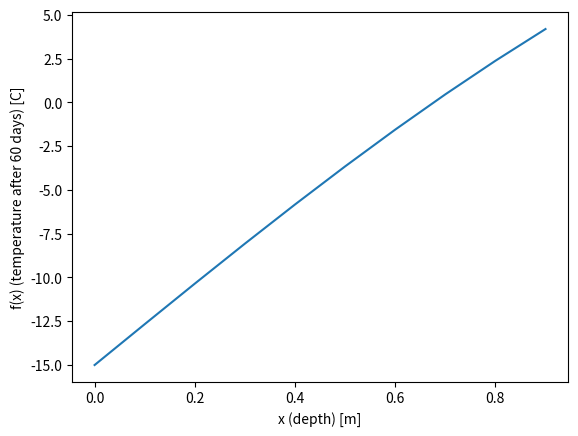

This figure's Python source:
#! /usr/bin/env python3

import numpy as np
import scipy.special
import math
import matplotlib.pyplot as plt

Ti = 20
Ts = -15
a = 0.138e-6
t = 60 * 24 * 60 * 60

# function of interest
def f(x):
    return (Ti - Ts) * scipy.special.erf(x / (2*np.sqrt(a*t))) + Ts

# derivative of f
def df(x):
    return (Ti-Ts) * np.exp(-np.square(x) / (4*a*t)) / (np.sqrt(math.pi * a * t))

# perform bisection (provided)
def bisection(f,a,b,tol):
    
#    Inputs:
#     f,a,b       - function and endpoints of initial interval
#      tol  - bisection stops when relative interval length < tol

#    Returns:
#      astar - approximation of root
#      ier   - error message
#            - ier = 1 => Failed
#            - ier = 0 == success

#     first verify there is a root we can find in the interval 

    fa = f(a)
    fb = f(b);
    if (fa*fb>0):
       ier = 1
       astar = a
       return [astar, ier]

#   verify end points are not a root 
    if (fa == 0):
      astar = a
      ier =0
      return [astar, ier]

    if (fb ==0):
      astar = b
      ier = 0
      return [astar, ier]

    count = 0
    d = 0.5*(a+b)
    while (abs(d-a) > tol):
      fd = f(d)
      if (fd ==0):
        astar = d
        ier = 0
        return [astar, ier]
      if (fa*fd<0):
         b = d
      else: 
        a = d
        fa = fd
      d = 0.5*(a+b)
      count = count +1
#      print('abs(d-a) = ', abs(d-a))
      
    astar = d
    ier = 0
    return [astar, ier]

#perform newton's method (provided)
def newton(f,fp,p0,tol,Nmax):
    """
    Newton iteration.
    Inputs:
    f,fp - function and derivative
    p0 - initial guess for root
    tol - iteration stops when p_n,p_{n+1} are within tol
    Nmax - max number of iterations
    Returns:
    p - an array of the iterates
    pstar - the last iterate
    info - success message
    - 0 if we met tol
    - 1 if we hit Nmax iterations (fail)
    """
    p = np.zeros(Nmax+1);
    p[0] = p0
    for it in range(Nmax):
        p1 = p0-f(p0)/fp(p0)
        p[it+1] = p1
        if (abs(p1-p0) < tol):
            pstar = p1
            info = 0
            return [p,pstar,info,it]
        p0 = p1
    pstar = p1
    info = 1
    return [p,pstar,info,it]

# plot f
t_sample = np.arange(0, 1, 0.1)
plt.plot(t_sample, f(t_sample))
plt.xlabel("x (depth) [m]")
plt.ylabel("f(x) (temperature after 60 days) [C]")
plt.savefig("hw4_1.png")

# find root via bisection
tol = 1e-13
[xstar, ier] = bisection(f, 0, 1, tol)
print("xstar=", xstar, ", ier=", ier)

# find root via Newton
[iters, xstar1, ier, it] = newton(f, df, 0.01, tol, 100)
print("xstar1=", xstar1, ", ier=", ier)

# newton starting at x=10
[iters, xstar2, ier, it] = newton(f, df, 10, tol, 100)
print("xstar2=", xstar2, ", ier=", ier)